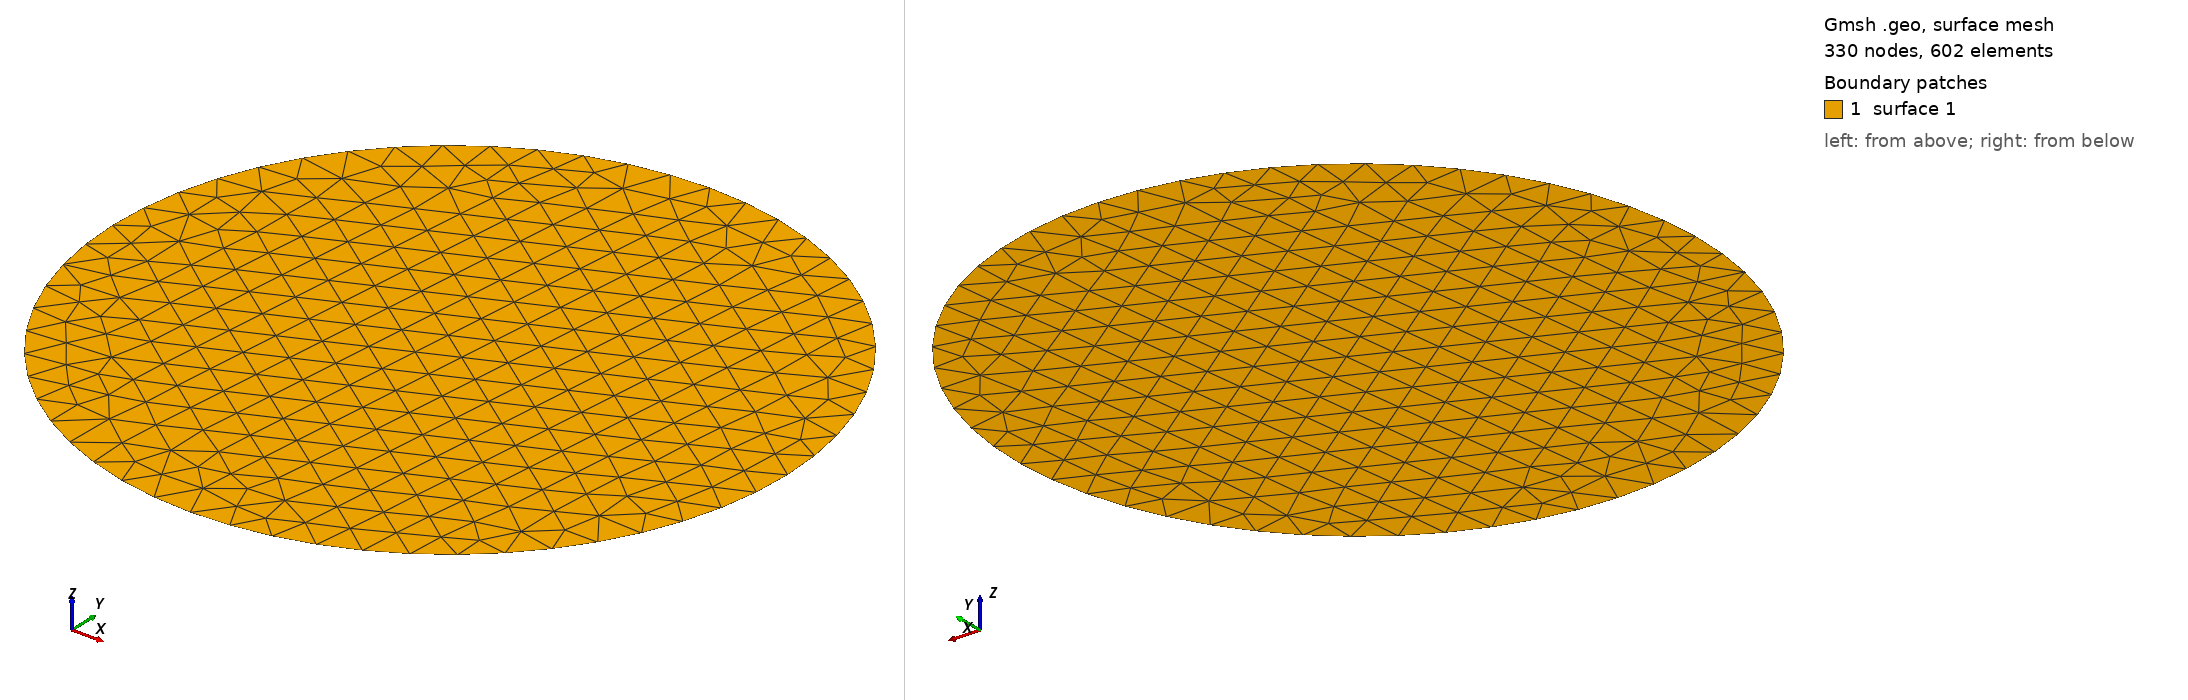

Gmsh geometry script, surface-meshed: 330 nodes, 602 surface elements. Boundary patches (legend numbers): 1 surface 1. Left view from above one corner, right view from below the opposite corner. The script declares no physical surfaces, so the legend lists its geometric surfaces. The drawing asked Gmsh for element sizes between 1% and 20% of the model's largest extent; the script's own settings can give other sizes.

=== circle_56.geo (drawn) ===
Point(1) = { 1.0, 0.0, 0, 1.0};
Point(2) = { 0.9937122098932426, 0.11196447610330786, 0, 1.0};
Point(3) = { 0.9749279121818236, 0.2225209339563144, 0, 1.0};
Point(4) = { 0.9438833303083676, 0.3302790619551671, 0, 1.0};
Point(5) = { 0.9009688679024191, 0.4338837391175581, 0, 1.0};
Point(6) = { 0.8467241992282841, 0.5320320765153366, 0, 1.0};
Point(7) = { 0.7818314824680298, 0.6234898018587335, 0, 1.0};
Point(8) = { 0.7071067811865476, 0.7071067811865475, 0, 1.0};
Point(9) = { 0.6234898018587336, 0.7818314824680298, 0, 1.0};
Point(10) = { 0.5320320765153366, 0.8467241992282841, 0, 1.0};
Point(11) = { 0.4338837391175582, 0.9009688679024191, 0, 1.0};
Point(12) = { 0.3302790619551673, 0.9438833303083675, 0, 1.0};
Point(13) = { 0.22252093395631445, 0.9749279121818236, 0, 1.0};
Point(14) = { 0.11196447610330769, 0.9937122098932426, 0, 1.0};
Point(15) = { 6.123233995736766e-17, 1.0, 0, 1.0};
Point(16) = { -0.11196447610330758, 0.9937122098932426, 0, 1.0};
Point(17) = { -0.22252093395631434, 0.9749279121818236, 0, 1.0};
Point(18) = { -0.3302790619551672, 0.9438833303083675, 0, 1.0};
Point(19) = { -0.43388373911755806, 0.9009688679024191, 0, 1.0};
Point(20) = { -0.5320320765153365, 0.8467241992282842, 0, 1.0};
Point(21) = { -0.6234898018587335, 0.7818314824680299, 0, 1.0};
Point(22) = { -0.7071067811865475, 0.7071067811865476, 0, 1.0};
Point(23) = { -0.7818314824680295, 0.6234898018587339, 0, 1.0};
Point(24) = { -0.8467241992282841, 0.5320320765153367, 0, 1.0};
Point(25) = { -0.900968867902419, 0.43388373911755823, 0, 1.0};
Point(26) = { -0.9438833303083676, 0.3302790619551672, 0, 1.0};
Point(27) = { -0.9749279121818237, 0.2225209339563141, 0, 1.0};
Point(28) = { -0.9937122098932426, 0.11196447610330798, 0, 1.0};
Point(29) = { -1.0, 1.2246467991473532e-16, 0, 1.0};
Point(30) = { -0.9937122098932426, -0.11196447610330773, 0, 1.0};
Point(31) = { -0.9749279121818237, -0.22252093395631384, 0, 1.0};
Point(32) = { -0.9438833303083676, -0.33027906195516693, 0, 1.0};
Point(33) = { -0.9009688679024191, -0.433883739117558, 0, 1.0};
Point(34) = { -0.8467241992282842, -0.5320320765153365, 0, 1.0};
Point(35) = { -0.7818314824680296, -0.6234898018587338, 0, 1.0};
Point(36) = { -0.7071067811865477, -0.7071067811865475, 0, 1.0};
Point(37) = { -0.6234898018587337, -0.7818314824680297, 0, 1.0};
Point(38) = { -0.5320320765153367, -0.8467241992282841, 0, 1.0};
Point(39) = { -0.4338837391175583, -0.900968867902419, 0, 1.0};
Point(40) = { -0.33027906195516726, -0.9438833303083675, 0, 1.0};
Point(41) = { -0.2225209339563146, -0.9749279121818236, 0, 1.0};
Point(42) = { -0.11196447610330804, -0.9937122098932426, 0, 1.0};
Point(43) = { -1.8369701987210297e-16, -1.0, 0, 1.0};
Point(44) = { 0.11196447610330768, -0.9937122098932426, 0, 1.0};
Point(45) = { 0.22252093395631334, -0.9749279121818238, 0, 1.0};
Point(46) = { 0.3302790619551669, -0.9438833303083676, 0, 1.0};
Point(47) = { 0.43388373911755795, -0.9009688679024193, 0, 1.0};
Point(48) = { 0.5320320765153363, -0.8467241992282842, 0, 1.0};
Point(49) = { 0.6234898018587334, -0.7818314824680299, 0, 1.0};
Point(50) = { 0.7071067811865474, -0.7071067811865477, 0, 1.0};
Point(51) = { 0.7818314824680297, -0.6234898018587337, 0, 1.0};
Point(52) = { 0.846724199228284, -0.5320320765153368, 0, 1.0};
Point(53) = { 0.9009688679024194, -0.4338837391175575, 0, 1.0};
Point(54) = { 0.9438833303083675, -0.3302790619551673, 0, 1.0};
Point(55) = { 0.9749279121818235, -0.22252093395631464, 0, 1.0};
Point(56) = { 0.9937122098932426, -0.11196447610330809, 0, 1.0};
Line(1) = {1, 2};
Line(2) = {2, 3};
Line(3) = {3, 4};
Line(4) = {4, 5};
Line(5) = {5, 6};
Line(6) = {6, 7};
Line(7) = {7, 8};
Line(8) = {8, 9};
Line(9) = {9, 10};
Line(10) = {10, 11};
Line(11) = {11, 12};
Line(12) = {12, 13};
Line(13) = {13, 14};
Line(14) = {14, 15};
Line(15) = {15, 16};
Line(16) = {16, 17};
Line(17) = {17, 18};
Line(18) = {18, 19};
Line(19) = {19, 20};
Line(20) = {20, 21};
Line(21) = {21, 22};
Line(22) = {22, 23};
Line(23) = {23, 24};
Line(24) = {24, 25};
Line(25) = {25, 26};
Line(26) = {26, 27};
Line(27) = {27, 28};
Line(28) = {28, 29};
Line(29) = {29, 30};
Line(30) = {30, 31};
Line(31) = {31, 32};
Line(32) = {32, 33};
Line(33) = {33, 34};
Line(34) = {34, 35};
Line(35) = {35, 36};
Line(36) = {36, 37};
Line(37) = {37, 38};
Line(38) = {38, 39};
Line(39) = {39, 40};
Line(40) = {40, 41};
Line(41) = {41, 42};
Line(42) = {42, 43};
Line(43) = {43, 44};
Line(44) = {44, 45};
Line(45) = {45, 46};
Line(46) = {46, 47};
Line(47) = {47, 48};
Line(48) = {48, 49};
Line(49) = {49, 50};
Line(50) = {50, 51};
Line(51) = {51, 52};
Line(52) = {52, 53};
Line(53) = {53, 54};
Line(54) = {54, 55};
Line(55) = {55, 56};
Line(56) = {56, 1};
Line Loop(1) = {1, 2, 3, 4, 5, 6, 7, 8, 9, 10, 11, 12, 13, 14, 15, 16, 17, 18, 19, 20, 21, 22, 23, 24, 25, 26, 27, 28, 29, 30, 31, 32, 33, 34, 35, 36, 37, 38, 39, 40, 41, 42, 43, 44, 45, 46, 47, 48, 49, 50, 51, 52, 53, 54, 55, 56};
Plane Surface(1) = {1};
